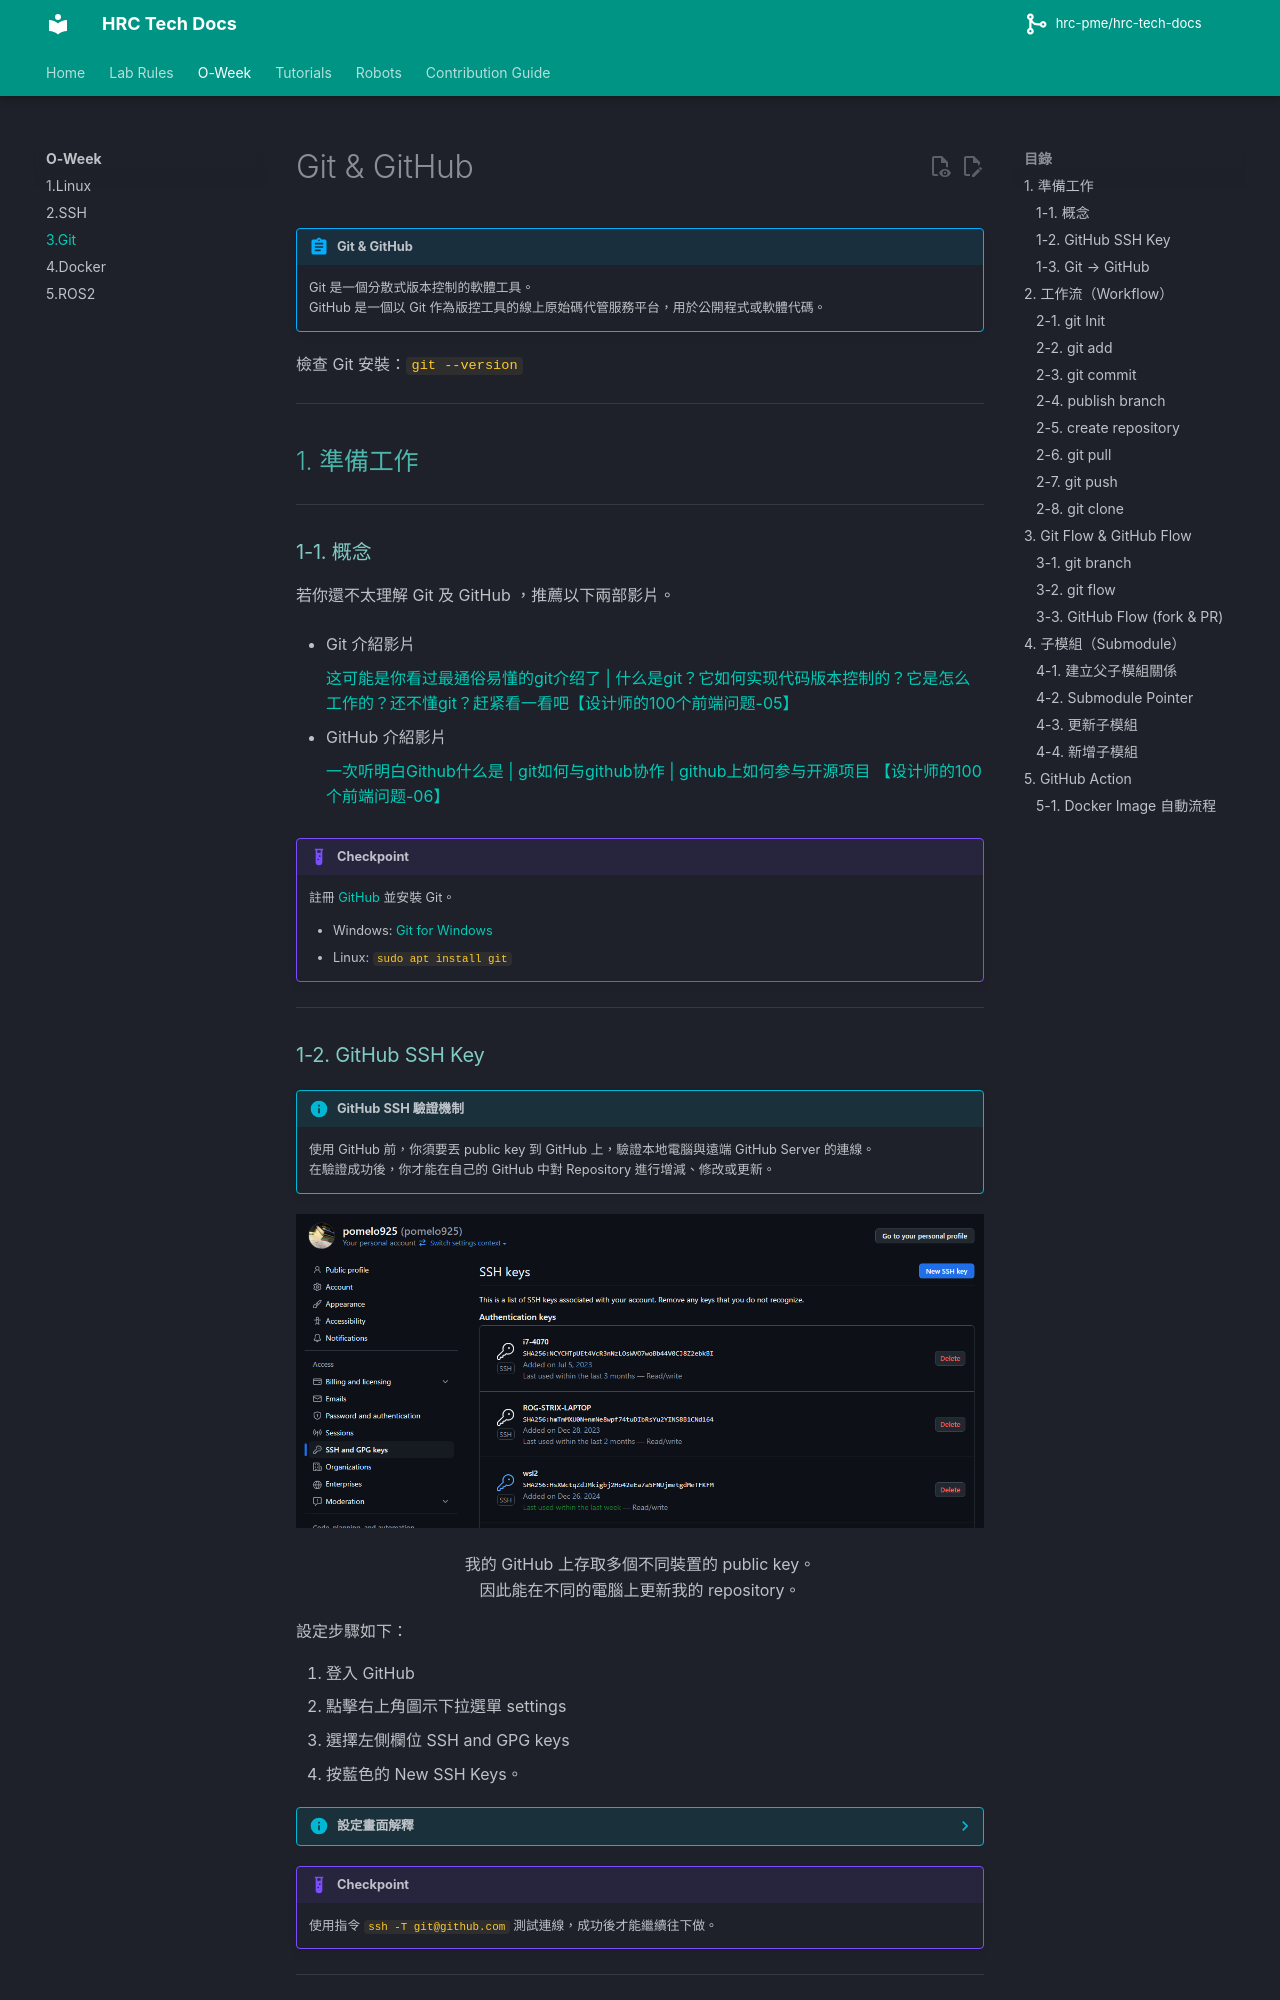

repository: hrc-pme/hrc-tech-docs · page: oweek/3.git/index.html · generator: mkdocs

# Git & GitHub

!!! abstract "Git & GitHub"

    Git 是一個分散式版本控制的軟體工具。  
    GitHub 是一個以 Git 作為版控工具的線上原始碼代管服務平台，用於公開程式或軟體代碼。

檢查 Git 安裝：`git --version`

---

## 1. 準備工作

---

### 1-1. 概念

若你還不太理解 Git 及 GitHub ，推薦以下兩部影片。

- Git 介紹影片

    [这可能是你看过最通俗易懂的git介绍了 | 什么是git？它如何实现代码版本控制的？它是怎么工作的？还不懂git？赶紧看一看吧【设计师的100个前端问题-05】](https://www.youtube.com/watch?v=N6YQlPuAamw)

- GitHub 介紹影片

    [一次听明白Github什么是 | git如何与github协作 | github上如何参与开源项目 【设计师的100个前端问题-06】](https://www.youtube.com/watch?v=88iPjxeaXpg&t=78s)

!!! example "Checkpoint"
    註冊 [GitHub](https://github.com/) 並安裝 Git。

    * Windows: [Git for Windows](https://gitforwindows.org/)  
    * Linux: `sudo apt install git`

---

### 1-2. GitHub SSH Key

!!! info "GitHub SSH 驗證機制"

    使用 GitHub 前，你須要丟 public key 到 GitHub 上，驗證本地電腦與遠端 GitHub Server 的連線。  
    在驗證成功後，你才能在自己的  GitHub 中對 Repository 進行增減、修改或更新。

![SSH Key](../assets/git/ssh-key.png)
<p align="center">
我的 GitHub 上存取多個不同裝置的 public key。<br>
因此能在不同的電腦上更新我的 repository。
</p>

設定步驟如下：

1. 登入 GitHub
2. 點擊右上角圖示下拉選單 settings
3. 選擇左側欄位 SSH and GPG keys
4. 按藍色的 New SSH Keys。

??? info "設定畫面解釋"
    ![SSH Key Description](../assets/git/ssh-key-desc.png)

!!! example "Checkpoint"
    使用指令 `ssh -T git@github.com` 測試連線，成功後才能繼續往下做。

---
